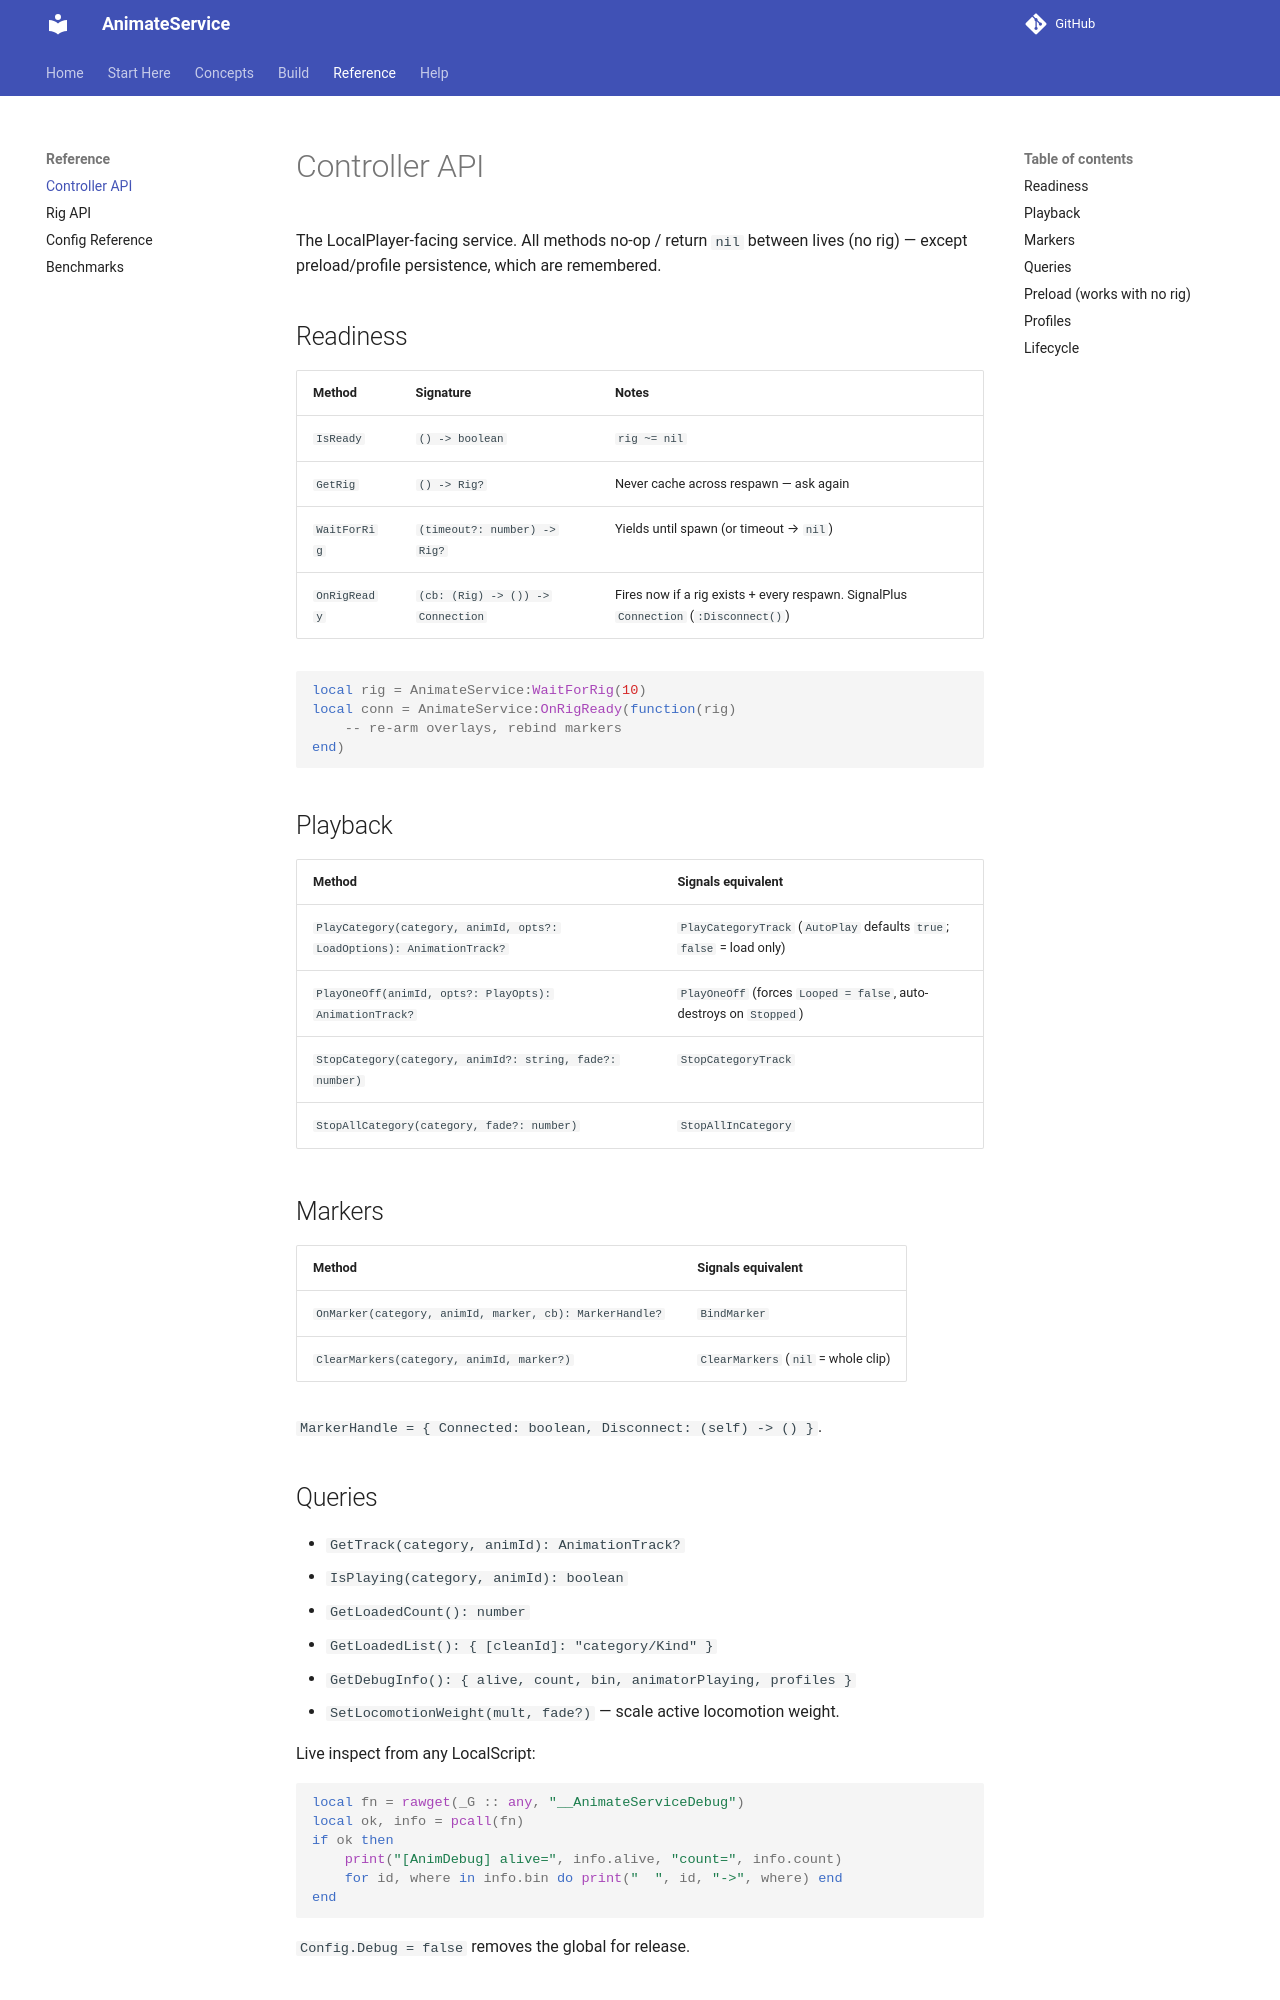

repository: Zyn-ic/AnimateService · page: api/controller/index.html · generator: mkdocs

# Controller API

The LocalPlayer-facing service. All methods no-op / return `nil` between lives (no rig) — except preload/profile persistence, which are remembered.

## Readiness

| Method | Signature | Notes |
| :--- | :--- | :--- |
| `IsReady` | `() -> boolean` | `rig ~= nil` |
| `GetRig` | `() -> Rig?` | Never cache across respawn — ask again |
| `WaitForRig` | `(timeout?: number) -> Rig?` | Yields until spawn (or timeout → `nil`) |
| `OnRigReady` | `(cb: (Rig) -> ()) -> Connection` | Fires now if a rig exists + every respawn. SignalPlus `Connection` (`:Disconnect()`) |

```luau
local rig = AnimateService:WaitForRig(10)
local conn = AnimateService:OnRigReady(function(rig)
    -- re-arm overlays, rebind markers
end)
```

## Playback

| Method | Signals equivalent |
| :--- | :--- |
| `PlayCategory(category, animId, opts?: LoadOptions): AnimationTrack?` | `PlayCategoryTrack` (`AutoPlay` defaults `true`; `false` = load only) |
| `PlayOneOff(animId, opts?: PlayOpts): AnimationTrack?` | `PlayOneOff` (forces `Looped = false`, auto-destroys on `Stopped`) |
| `StopCategory(category, animId?: string, fade?: number)` | `StopCategoryTrack` |
| `StopAllCategory(category, fade?: number)` | `StopAllInCategory` |

## Markers

| Method | Signals equivalent |
| :--- | :--- |
| `OnMarker(category, animId, marker, cb): MarkerHandle?` | `BindMarker` |
| `ClearMarkers(category, animId, marker?)` | `ClearMarkers` (`nil` = whole clip) |

`MarkerHandle = { Connected: boolean, Disconnect: (self) -> () }`.

## Queries

- `GetTrack(category, animId): AnimationTrack?`
- `IsPlaying(category, animId): boolean`
- `GetLoadedCount(): number`
- `GetLoadedList(): { [cleanId]: "category/Kind" }`
- `GetDebugInfo(): { alive, count, bin, animatorPlaying, profiles }`
- `SetLocomotionWeight(mult, fade?)` — scale active locomotion weight.

Live inspect from any LocalScript:

```luau
local fn = rawget(_G :: any, "__AnimateServiceDebug")
local ok, info = pcall(fn)
if ok then
    print("[AnimDebug] alive=", info.alive, "count=", info.count)
    for id, where in info.bin do print("  ", id, "->", where) end
end
```

`Config.Debug = false` removes the global for release.
